The GitHub repository farisea/my_rUBot_mecanum contains a labelled image folder "traffic_sign_dataset_clase" with 6 categories: forbidden, give way, left, nothing, right, stop. Examples follow, each with its label.

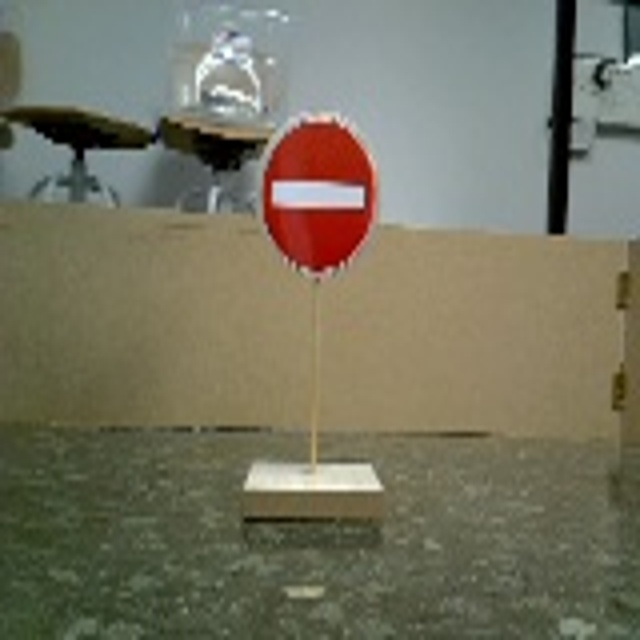
Label: forbidden

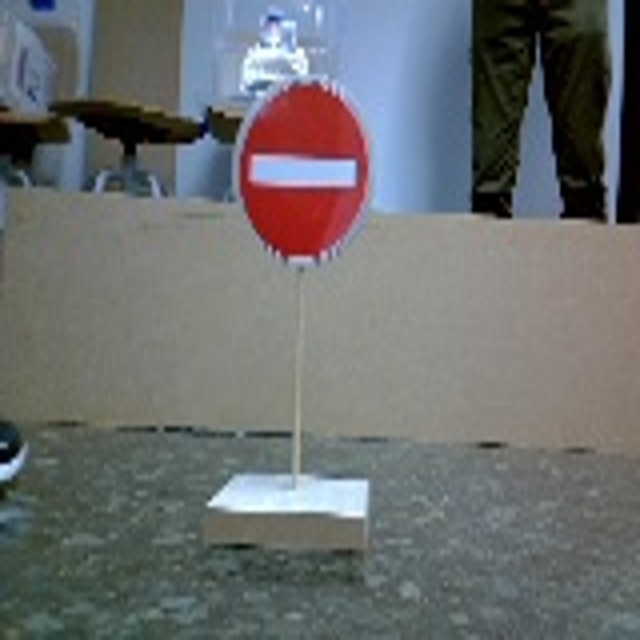
Label: forbidden

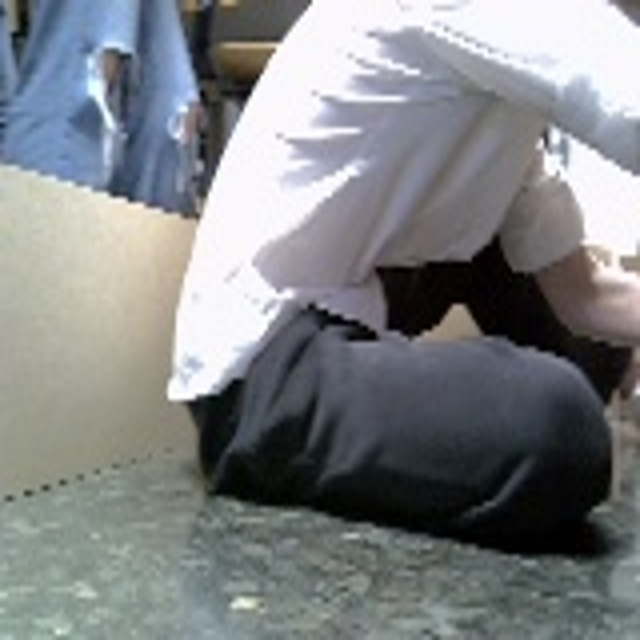
Label: nothing

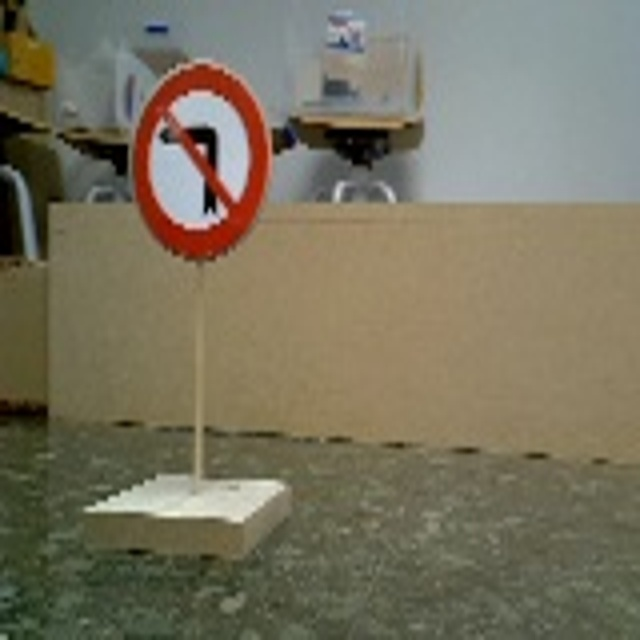
Label: right

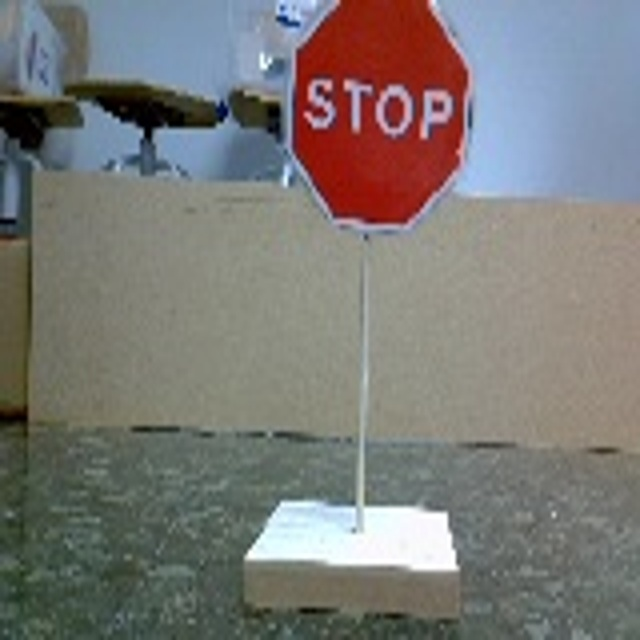
Label: stop

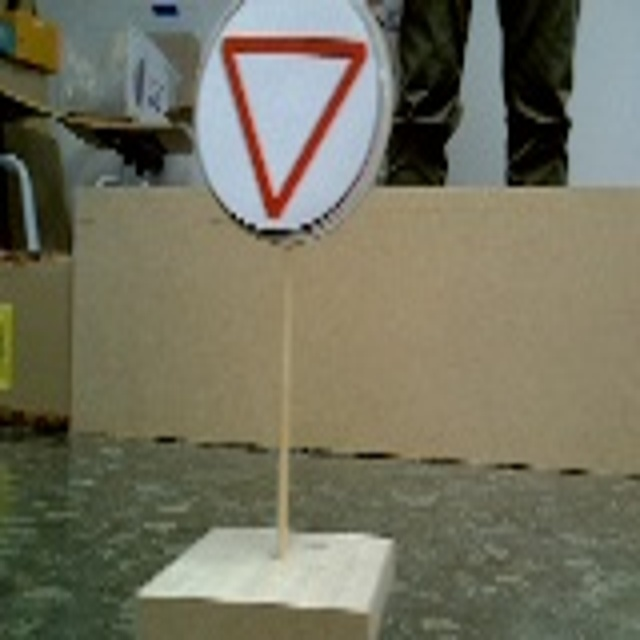
Label: give way
